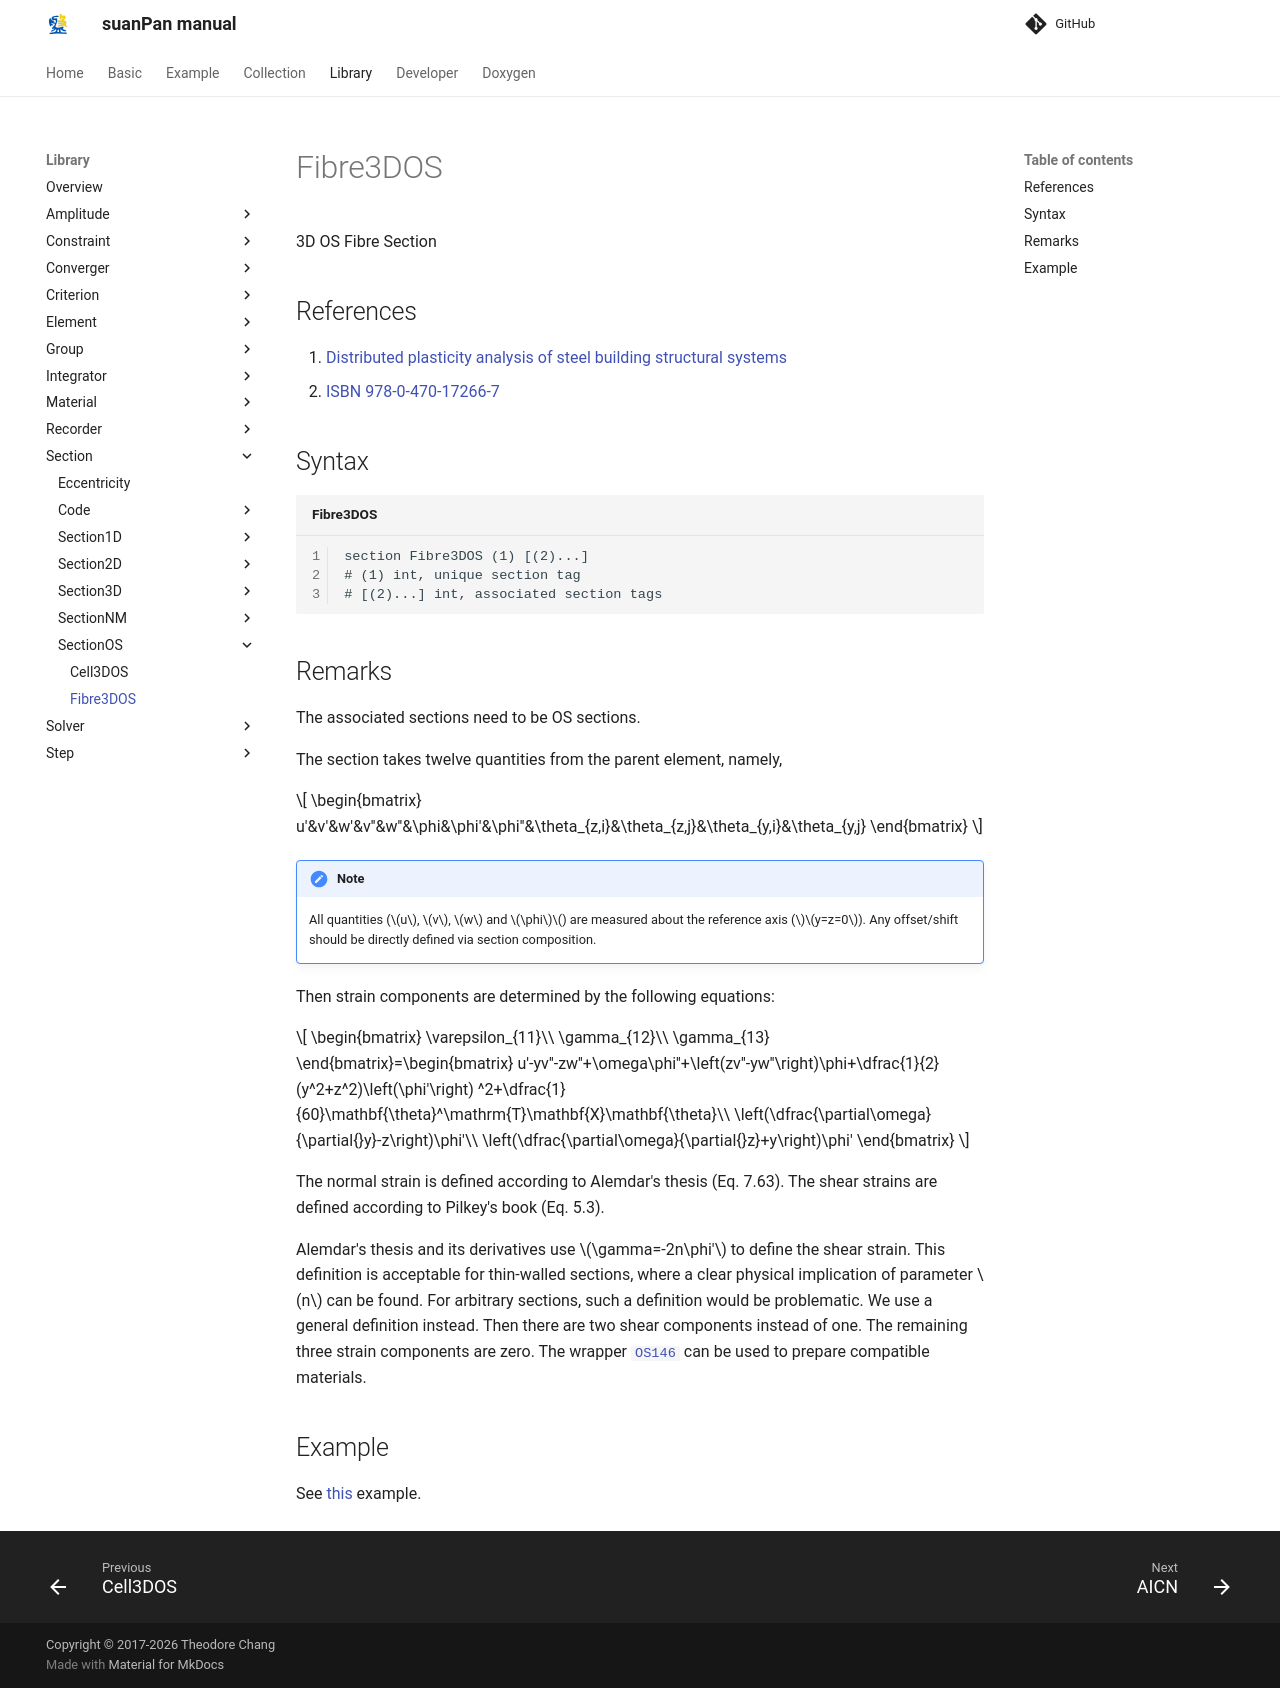

repository: TLCFEM/suanPan-manual · page: 4.4/Library/Section/SectionOS/Fibre3DOS/index.html · generator: mkdocs

# Fibre3DOS

3D OS Fibre Section

## References

1. [Distributed plasticity analysis of steel building structural systems](https://www.proquest.com/dissertations-theses/distributed-plasticity-analysis-steel-building/docview/304696456/se-2)
2. [ISBN 978-0-470-17266-7](https://search.worldcat.org/search?q=bn:9780470172667)

## Syntax

```text title="Fibre3DOS"
section Fibre3DOS (1) [(2)...]
# (1) int, unique section tag
# [(2)...] int, associated section tags
```

## Remarks

The associated sections need to be OS sections.

The section takes twelve quantities from the parent element, namely,

$$
\begin{bmatrix}
u'&v'&w'&v''&w''&\phi&\phi'&\phi''&\theta_{z,i}&\theta_{z,j}&\theta_{y,i}&\theta_{y,j}
\end{bmatrix}
$$

!!! note
    All quantities ($$u$$, $$v$$, $$w$$ and $$\phi$$) are measured about the reference axis ($$y=z=0$$).
    Any offset/shift should be directly defined via section composition.

Then strain components are determined by the following equations:

$$
\begin{bmatrix}
\varepsilon_{11}\\
\gamma_{12}\\
\gamma_{13}
\end{bmatrix}=\begin{bmatrix}
u'-yv''-zw''+\omega\phi''+\left(zv''-yw''\right)\phi+\dfrac{1}{2}(y^2+z^2)\left(\phi'\right)
^2+\dfrac{1}{60}\mathbf{\theta}^\mathrm{T}\mathbf{X}\mathbf{\theta}\\
\left(\dfrac{\partial\omega}{\partial{}y}-z\right)\phi'\\
\left(\dfrac{\partial\omega}{\partial{}z}+y\right)\phi'
\end{bmatrix}
$$

The normal strain is defined according to Alemdar's thesis (Eq. 7.63).
The shear strains are defined according to Pilkey's book (Eq. 5.3).

Alemdar's thesis and its derivatives use $$\gamma=-2n\phi'$$ to define the shear strain.
This definition is acceptable for thin-walled sections, where a clear physical implication of parameter $$n$$ can be found.
For arbitrary sections, such a definition would be problematic.
We use a general definition instead.
Then there are two shear components instead of one.
The remaining three strain components are zero.
The wrapper [`OS146`](../../Material/Wrapper/OS146.md) can be used to prepare compatible materials.

## Example

See [this](../../../Example/Structural/Statics/thin-walled-section.md) example.
